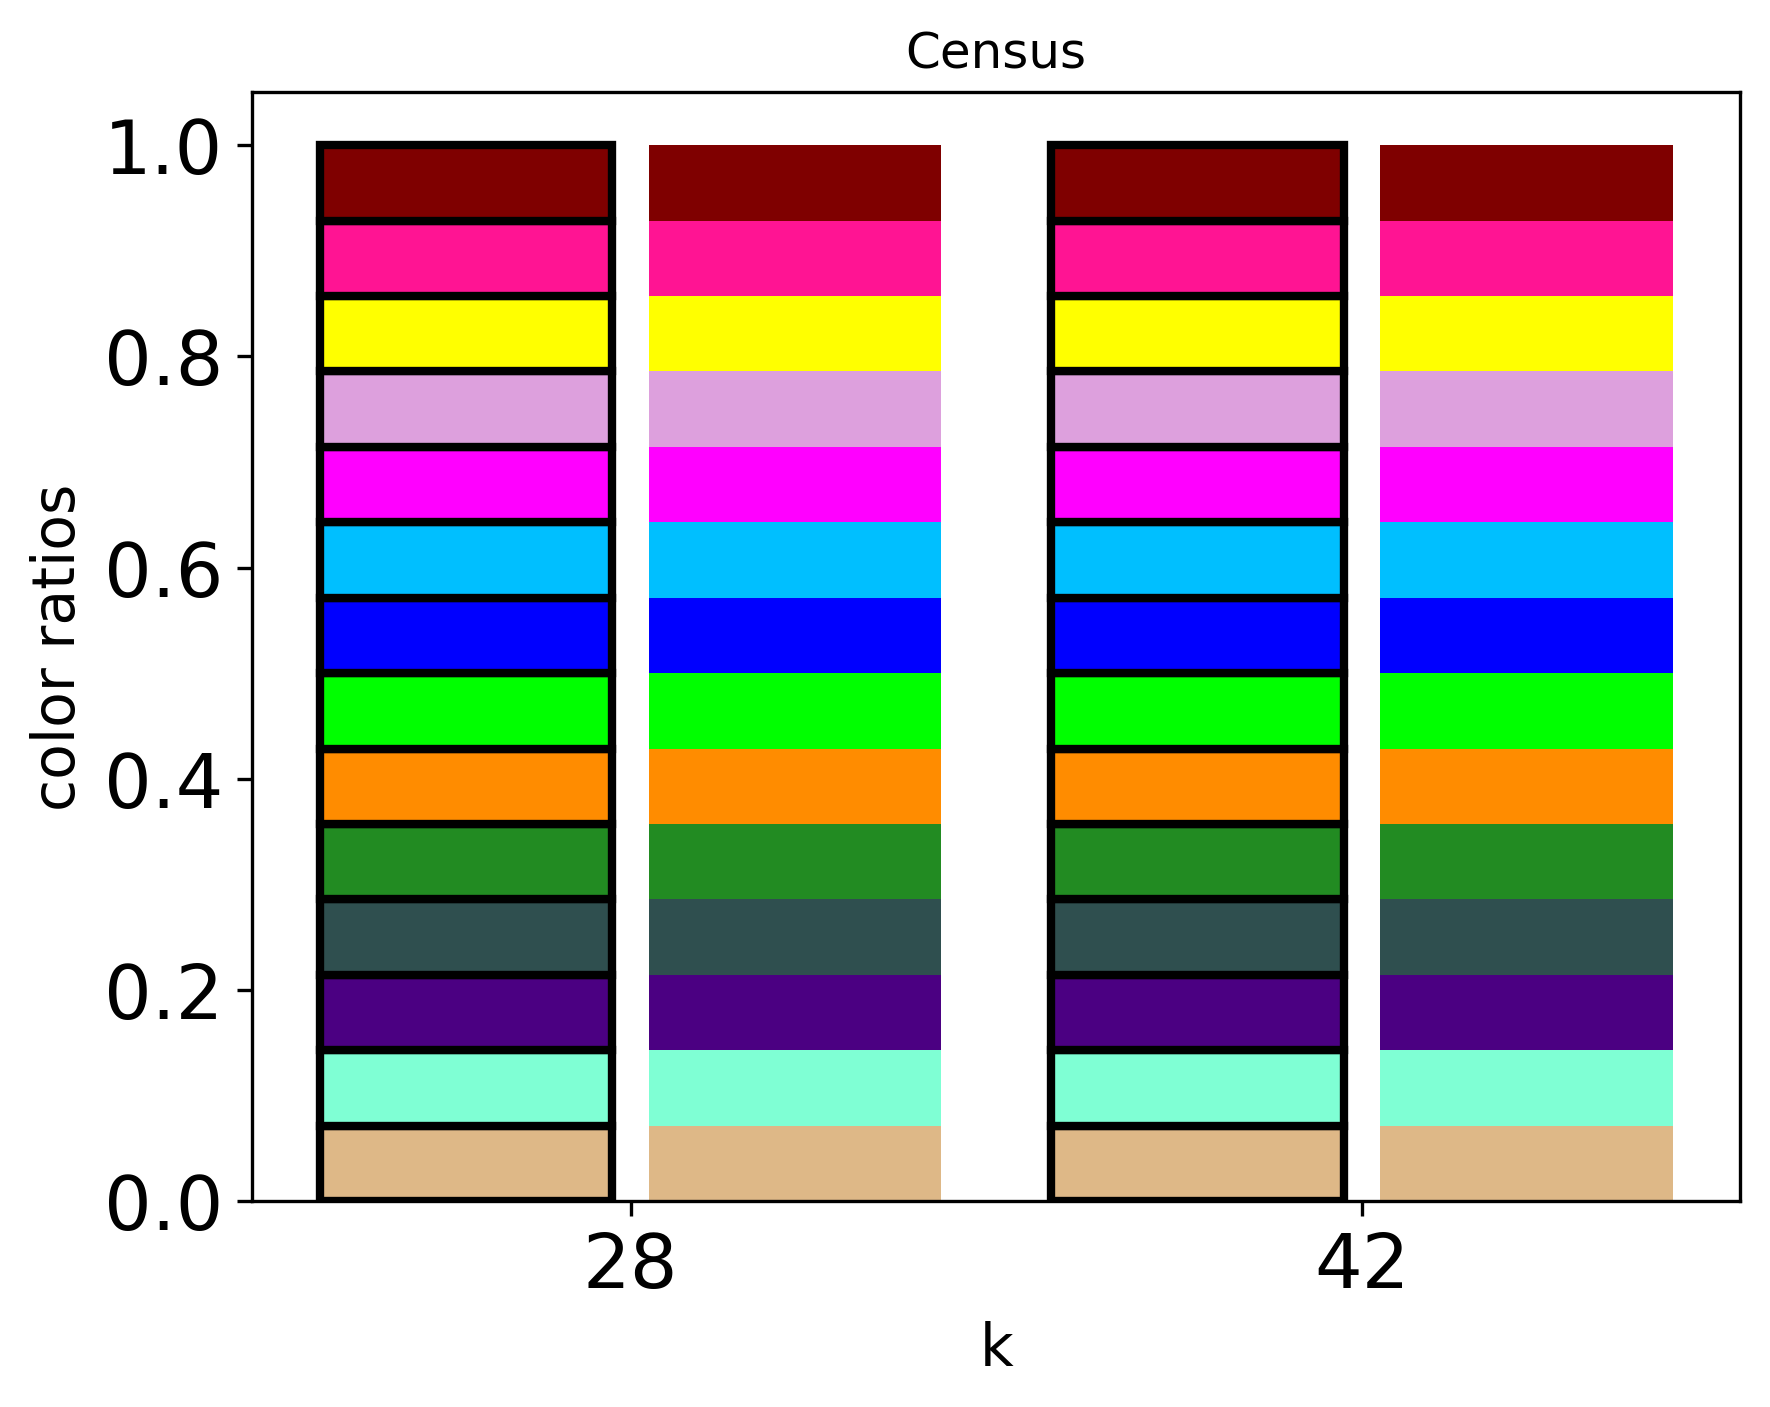

The data file committed next to this chart (first rows):
k, 0, 1, 10, 11, 12, 13, 2, 3, 4, 5, 6, 7, 8, 9
28, 0/2, 0/2, 0/2, 0/2, 0/2, 0/2, 0/2, 0/2, 0/2, 0/2, 0/2, 0/2, 0/2, 0/2
42, 0/3, 0/3, 0/3, 0/3, 0/3, 0/3, 0/3, 0/3, 0/3, 0/3, 0/3, 0/3, 0/3, 0/3
